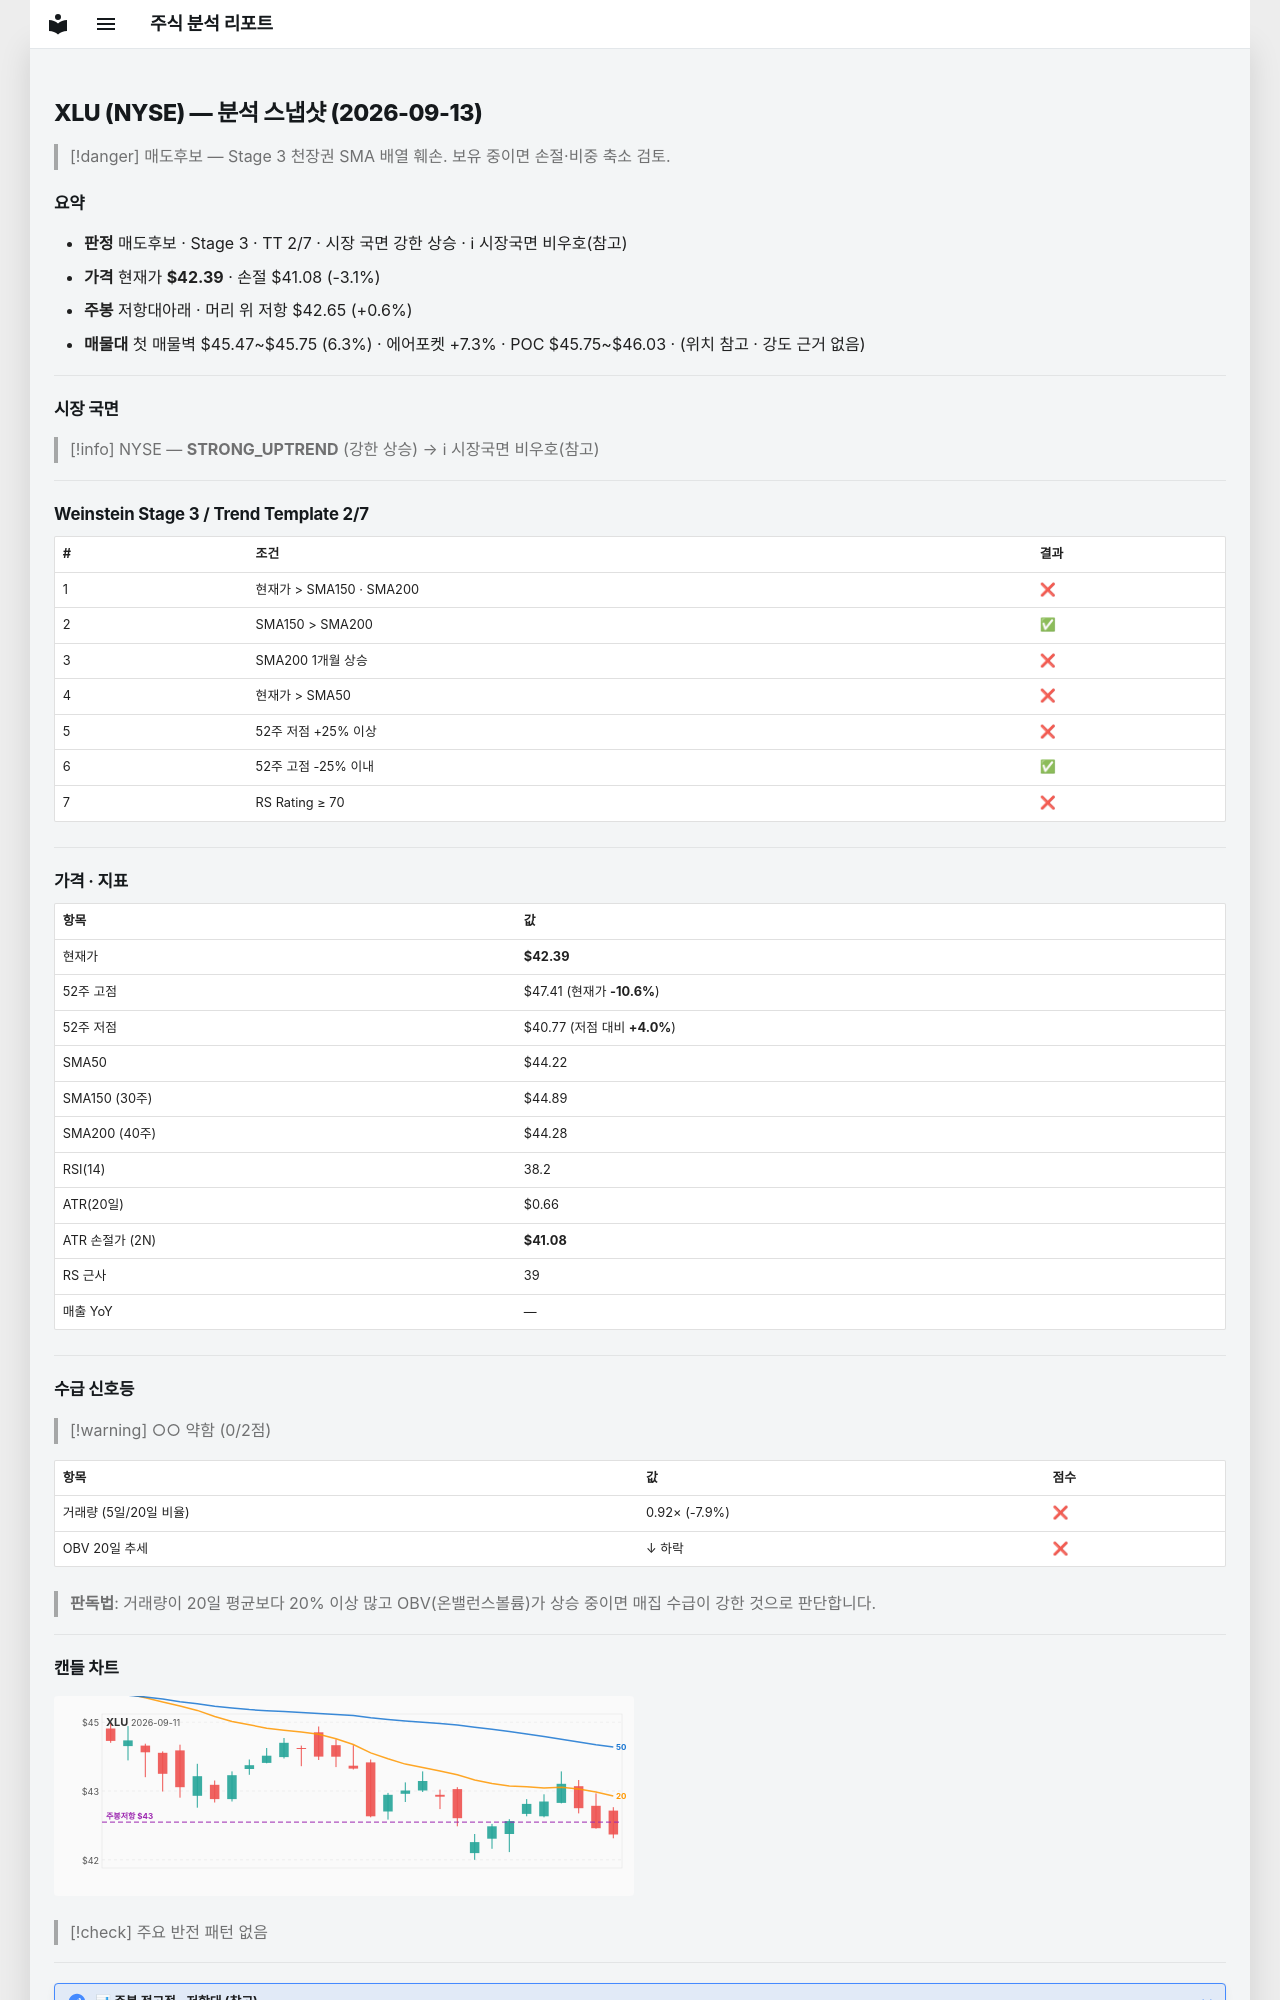

repository: soloandco/stock-reports · page: snapshots/XLU-2026-09-13/index.html · generator: mkdocs

---
type: analysis-snapshot
title: XLU 분석 스냅샷
ticker: XLU
market: NYSE
created: 2026-09-13
updated: 2026-09-13
bar-date: 2026-09-11
verdict: 매도후보
real-rr: 0.19
sma50-gap-pct: -4.1
weekly-position: 저항대아래
weekly-overhead-price: 42.65
weekly-overhead-pct: 0.6
stage: 3
trend-template-score: 2
tt-max: 7
price: 42.38999938964844
stop-price: 41.076158763015584
market-regime: STRONG_UPTREND
supply-demand-score: 0/2
supply-demand-label: 약함
status: tracking
tags:
  - stock-agent
  - watchlist
  - XLU
  - analysis
related:
  - "[[analysis-template]]"
---

# XLU (NYSE) — 분석 스냅샷 (2026-09-13)

> [!danger] 매도후보 — Stage 3 천장권
> SMA 배열 훼손. 보유 중이면 손절·비중 축소 검토.

## 요약

- **판정** 매도후보 · Stage 3 · TT 2/7 · 시장 국면 강한 상승 · ℹ 시장국면 비우호(참고)
- **가격** 현재가 **$42.39** · 손절 $41.08 (-3.1%)
- **주봉** 저항대아래 · 머리 위 저항 $42.65 (+0.6%)
- **매물대** 첫 매물벽 $45.47~$45.75 (6.3%) · 에어포켓 +7.3% · POC $45.75~$46.03 · (위치 참고 · 강도 근거 없음)

---

## 시장 국면

> [!info] NYSE — **STRONG_UPTREND** (강한 상승) → ℹ 시장국면 비우호(참고)

---

## Weinstein Stage 3 / Trend Template 2/7

| # | 조건 | 결과 |
|---|------|------|
| 1 | 현재가 > SMA150 · SMA200 | ❌ |
| 2 | SMA150 > SMA200 | ✅ |
| 3 | SMA200 1개월 상승 | ❌ |
| 4 | 현재가 > SMA50 | ❌ |
| 5 | 52주 저점 +25% 이상 | ❌ |
| 6 | 52주 고점 -25% 이내 | ✅ |
| 7 | RS Rating ≥ 70 | ❌ |

---

## 가격 · 지표

| 항목 | 값 |
|------|---|
| 현재가 | **$42.39** |
| 52주 고점 | $47.41 (현재가 **-10.6%**) |
| 52주 저점 | $40.77 (저점 대비 **+4.0%**) |
| SMA50 | $44.22 |
| SMA150 (30주) | $44.89 |
| SMA200 (40주) | $44.28 |
| RSI(14) | 38.2 |
| ATR(20일) | $0.66 |
| ATR 손절가 (2N) | **$41.08** |
| RS 근사 | 39 |
| 매출 YoY | — |

---
## 수급 신호등

> [!warning] ○○ 약함 (0/2점)

| 항목 | 값 | 점수 |
|------|------|------|
| 거래량 (5일/20일 비율) | 0.92× (-7.9%) | ❌ |
| OBV 20일 추세 | ↓ 하락 | ❌ |

> **판독법**: 거래량이 20일 평균보다 20% 이상 많고 OBV(온밸런스볼륨)가 상승 중이면 매집 수급이 강한 것으로 판단합니다.

---
